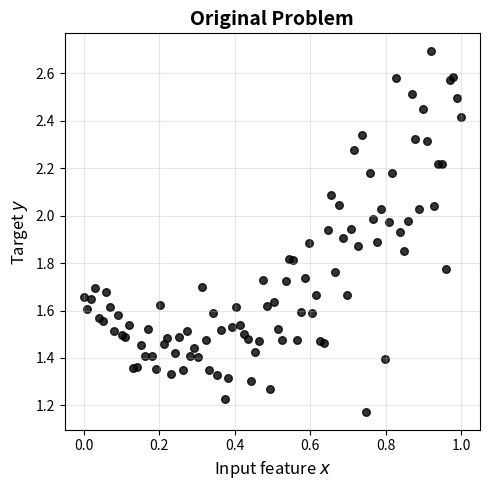

Reproduce this figure in Python. (Note: this script raises an exception after producing the figure.)
import numpy as np
import matplotlib.pyplot as plt
from scipy.optimize import minimize

if __name__ == '__main__':
  # Set random seed for reproducibility
  np.random.seed(42)

  # Generate synthetic regression data
  n_samples = 100
  x = np.linspace(0, 1, n_samples)
  # True underlying function: quadratic
  y_true = 2 * (x - 0.25) ** 2 - 0.1 * x + 1.5
  std_true = np.exp(-2.75 + 2 * x)
  # Add Gaussian noise
  noise = np.random.normal(size=(n_samples, )) * std_true
  y_observed = y_true + noise

  # Define quadratic model: y = a*x^2 + b*x + c
  def quadratic_model(params, x):
    a, b, c = params
    return a * x ** 2 + b * x + c

  # Define loss function (mean squared error)
  def loss_function(params, x, y):
    y_pred = quadratic_model(params, x)
    return np.mean((y - y_pred) ** 2)

  # Initial guess for parameters [a, b, c]
  initial_params = [0.0, 0.0, 0.0]

  # Fit the model using scipy.optimize
  result = minimize(loss_function, initial_params, args=(x, y_observed), method='BFGS')
  fitted_params = result.x
  print(f"Fitted parameters: a={fitted_params[0]:.4f}, b={fitted_params[1]:.4f}, c={fitted_params[2]:.4f}")
  print(f"True parameters: a=0.5, b=-3.0, c=5.0")

  # Generate predictions
  y_pred = quadratic_model(fitted_params, x)

  # ============ GENERAL REGRESSION (with heteroscedastic noise) ============
  # Model both mean and variance as functions of x
  def sigma_model(sigma_params, x):
    """Model sigma as a linear function: sigma(x) = exp(d*x + e)"""
    d, e = sigma_params
    return np.exp(d * x + e)  # exp to ensure positive sigma

  def negative_log_likelihood(params, x, y):
    """Negative log-likelihood for Gaussian with varying sigma"""
    mean_params = params[:3]  # a, b, c
    sigma_params = params[3:]  # d, e

    mu = quadratic_model(mean_params, x)
    sigma = sigma_model(sigma_params, x)

    # NLL for Gaussian: -log p(y|x) = log(sigma) + (y - mu)^2 / (2*sigma^2) + const
    nll = np.sum(np.log(sigma) + (y - mu)**2 / (2 * sigma**2))
    return nll

  # Initial guess: use ordinary regression params + constant sigma
  initial_params_general = np.concatenate([fitted_params, [0.0, np.log(3.0)]])

  # Fit the general model
  result_general = minimize(negative_log_likelihood, initial_params_general,
                           args=(x, y_observed), method='BFGS')
  fitted_params_general = result_general.x
  mean_params_general = fitted_params_general[:3]
  sigma_params_general = fitted_params_general[3:]

  print(f"\nGeneral regression (heteroscedastic):")
  print(f"Mean parameters: a={mean_params_general[0]:.4f}, b={mean_params_general[1]:.4f}, c={mean_params_general[2]:.4f}")
  print(f"Sigma parameters: d={sigma_params_general[0]:.4f}, e={sigma_params_general[1]:.4f}")

  y_pred_general = quadratic_model(mean_params_general, x)
  sigma_pred_general = sigma_model(sigma_params_general, x)

  # ============ CREATE THREE PLOTS ============
  _, axes = plt.subplots(1, 1, figsize=(5, 5))
  axes.scatter(x, y_observed, alpha=0.8, s=30, color='black')
  axes.set_xlabel('Input feature $x$', fontsize=12)
  axes.set_ylabel('Target $y$', fontsize=12)
  axes.set_title('Original Problem', fontsize=14, fontweight='bold')
  axes.grid(True, alpha=0.3)
  plt.tight_layout()
  plt.savefig('imgs/regression-example-1.png', dpi=150, bbox_inches='tight')

  fig, axes = plt.subplots(1, 1, figsize=(5, 5))
  axes.scatter(x, y_observed, alpha=0.8, s=30, label='Observed data', color='black')
  axes.plot(x, y_true, color='blue', linestyle='--', linewidth=2, label='True function')
  axes.plot(x, y_pred, color='red', linewidth=2,
              label=f'Fitted')
  axes.set_xlabel('Input feature $x$', fontsize=12)
  axes.set_ylabel('Target $y$', fontsize=12)
  axes.set_title('Ordinary Regression', fontsize=14, fontweight='bold')
  axes.legend(fontsize=9)
  axes.grid(True, alpha=0.3)
  plt.tight_layout()
  plt.savefig('imgs/regression-example-2.png', dpi=150, bbox_inches='tight')

  fig, axes = plt.subplots(1, 1, figsize=(5, 5))
  axes.scatter(x, y_observed, alpha=0.8, s=30, label='Observed data', color='black')
  axes.plot(x, y_true, color='blue', linestyle='--', linewidth=2, label='True function')
  axes.plot(x, y_pred_general, color='red', linewidth=2,
              label=f'$\\mu(x)$')

  # Plot confidence bands (±2 sigma)
  for i in range(3):
    axes.fill_between(x, y_pred_general - (i + 1)*sigma_pred_general,
                      y_pred_general + (i + 1) *sigma_pred_general,
                      alpha=0.1, color='red', label='$\\pm \\sigma(x)$' if i == 0 else None)

  axes.set_xlabel('Input feature $x$', fontsize=12)
  axes.set_ylabel('Target $y$', fontsize=12)
  axes.set_title('General Regression', fontsize=14, fontweight='bold')
  axes.legend(fontsize=9)
  axes.grid(True, alpha=0.3)
  plt.tight_layout()
  plt.savefig('imgs/regression-example-3.png', dpi=150, bbox_inches='tight')